The GitHub repository fenshui888/xray_project contains a labelled image folder "xray_project" with 3 categories: bacterial pneumonia, normal, viral pneumonia. Examples follow, each with its label.

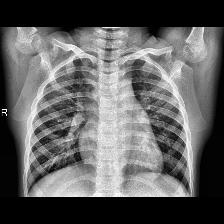
Label: normal

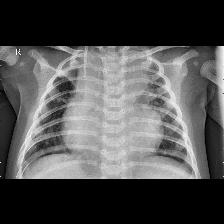
Label: bacterial pneumonia

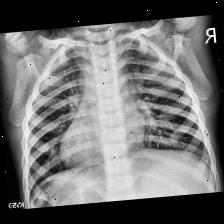
Label: viral pneumonia

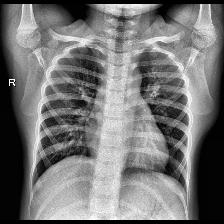
Label: normal

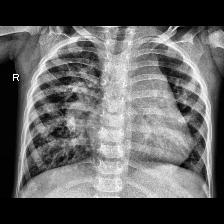
Label: bacterial pneumonia

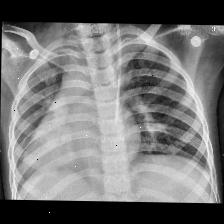
Label: viral pneumonia
